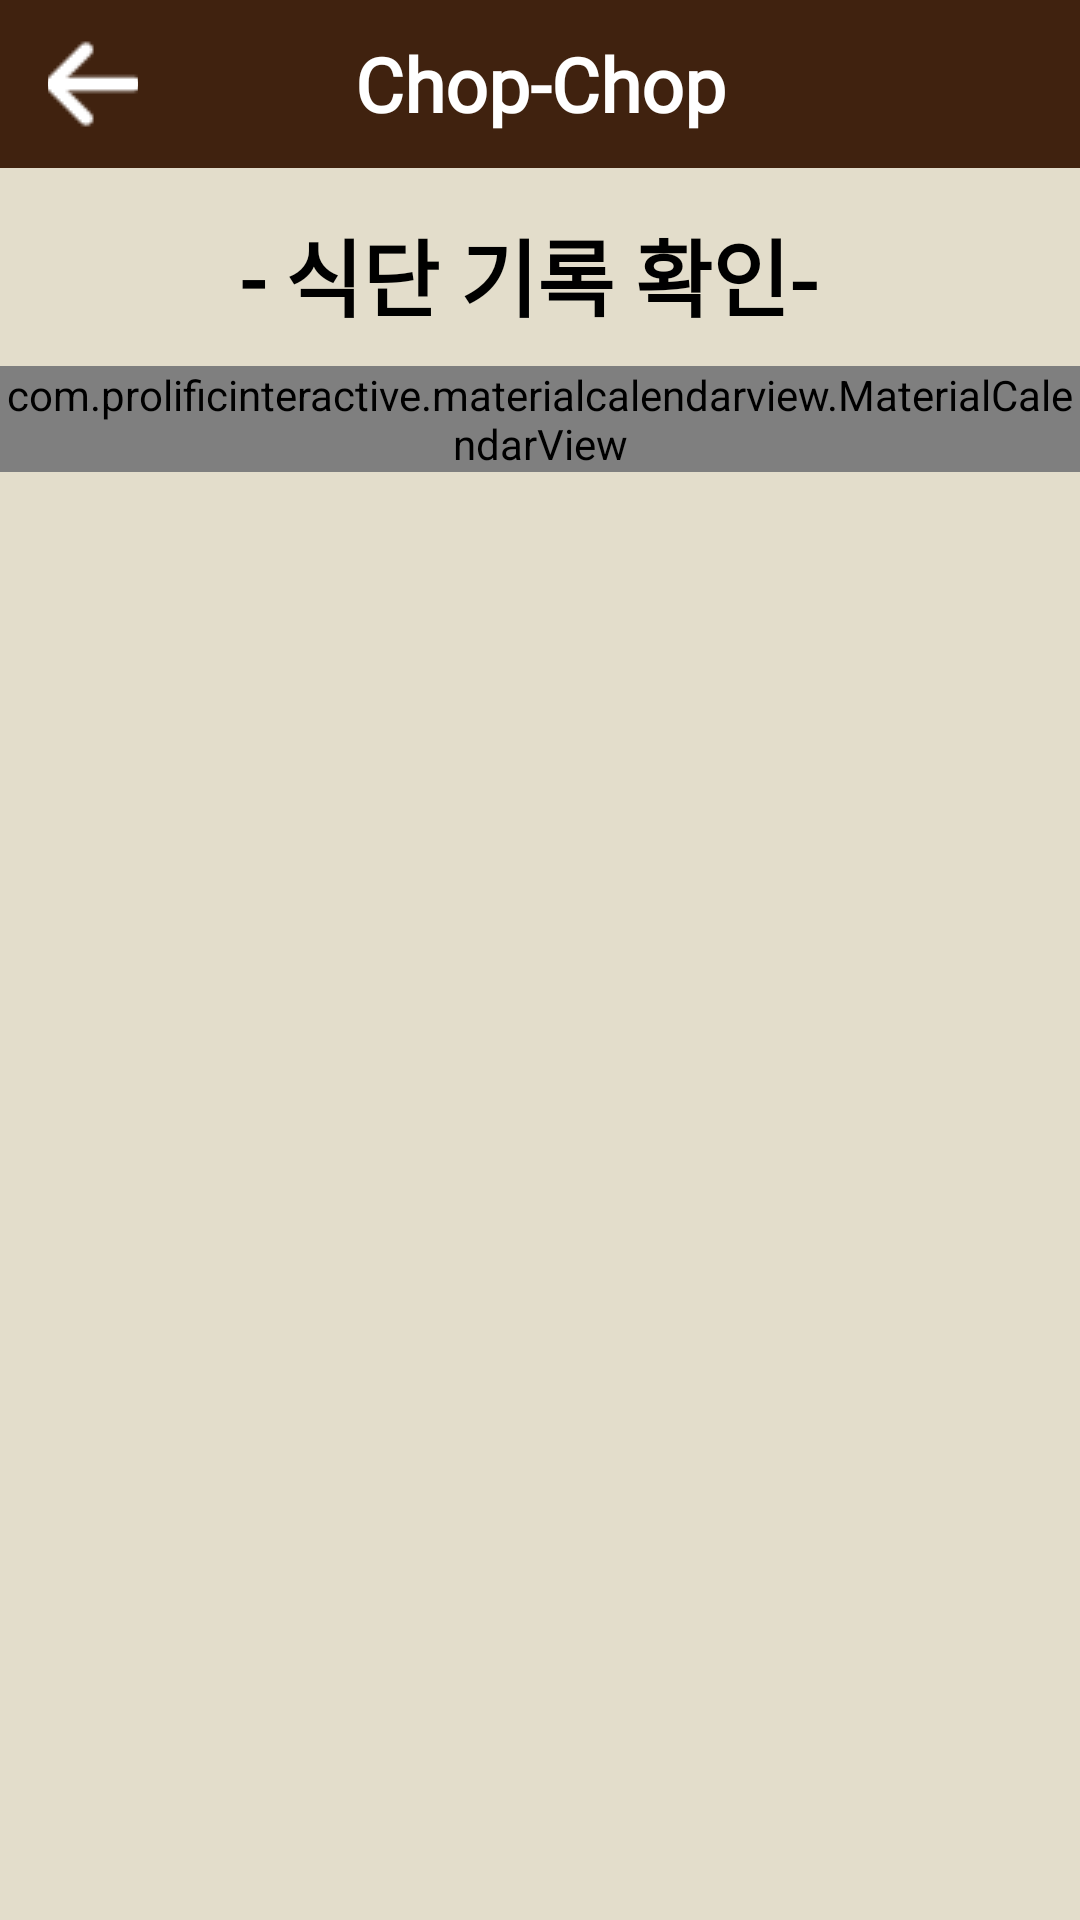

Produce the Android XML layout that renders to this screen, including the resource entries it uses.
<!-- AndroidManifest.xml: application theme Theme.Chop -->
<!-- res/layout/activity_calendar.xml -->
<?xml version="1.0" encoding="utf-8"?>


<androidx.drawerlayout.widget.DrawerLayout
    xmlns:android="http://schemas.android.com/apk/res/android"
    xmlns:app="http://schemas.android.com/apk/res-auto"
    xmlns:tools="http://schemas.android.com/tools"
    android:id="@+id/drawerLayout"
    android:layout_width="match_parent"
    android:layout_height="match_parent"
    android:background="@color/background"
    android:fitsSystemWindows="true"
    android:orientation="vertical"
    tools:openDrawer="start">
    <androidx.constraintlayout.widget.ConstraintLayout
        android:layout_width="match_parent"
        android:layout_height="match_parent"
        android:background="@color/background">
        <include
            android:id="@+id/bar"
            layout="@layout/back_bar"
            app:layout_constraintLeft_toLeftOf="parent"
            app:layout_constraintTop_toTopOf="parent"/>
        <TextView
            android:id="@+id/text_calendar"
            android:layout_width="match_parent"
            android:layout_height="wrap_content"
            android:layout_marginStart="8dp"
            android:layout_marginTop="15dp"
            android:layout_marginEnd="8dp"
            android:text="- 식단 기록 확인- "
            style="@style/main_title"
            app:layout_constraintEnd_toEndOf="parent"
            app:layout_constraintStart_toStartOf="parent"
            app:layout_constraintTop_toBottomOf="@id/bar"/>

        <com.prolificinteractive.materialcalendarview.MaterialCalendarView
            android:id="@+id/cal"
            app:layout_constraintLeft_toLeftOf="parent"
            app:layout_constraintRight_toRightOf="parent"
            app:layout_constraintTop_toBottomOf="@id/text_calendar"
            android:layout_width="wrap_content"
            android:layout_height="wrap_content"
            android:layout_marginTop="10dp"/>

        <androidx.recyclerview.widget.RecyclerView
            android:id="@+id/menuRecycler"
            android:layout_width="wrap_content"
            android:layout_height="200dp"
            app:layout_constraintBottom_toBottomOf="parent"
            app:layout_constraintLeft_toLeftOf="parent"
            app:layout_constraintRight_toRightOf="parent"
            app:layout_constraintTop_toBottomOf="@+id/cal"/>

    </androidx.constraintlayout.widget.ConstraintLayout>

    <com.google.android.material.navigation.NavigationView
        android:id="@+id/nDrawer"
        android:layout_width="wrap_content"
        android:layout_height="match_parent"
        android:layout_gravity="end"
        android:fitsSystemWindows="true"
        android:background="@color/background"
        app:menu="@menu/menu" />

</androidx.drawerlayout.widget.DrawerLayout>
<!-- res/layout/back_bar.xml (included above) -->
<?xml version="1.0" encoding="utf-8"?>

<androidx.appcompat.widget.Toolbar
    android:id="@+id/appbar"
    android:layout_width="match_parent"
    android:layout_height="?attr/actionBarSize"
    android:padding="3dp"
    xmlns:android="http://schemas.android.com/apk/res/android"
    style="@style/Toolbar">
    <ImageButton
        android:id="@+id/back"
        android:layout_width="30dp"
        android:layout_height="30dp"
        android:layout_gravity="left"
        android:layout_marginLeft="10dp"
        android:src="@drawable/back"
        android:background="@color/main"
        android:clickable="true" />
    <TextView
        android:id="@+id/title_text"
        style="@style/title"
        android:layout_width="wrap_content"
        android:layout_height="wrap_content" />
    <ImageButton
        android:id="@+id/menu"
        android:layout_width="wrap_content"
        android:layout_height="wrap_content"
        android:layout_gravity="right"
        android:layout_marginRight="10dp"
        android:src="@drawable/hambuger"
        android:background="@color/main"
        android:clickable="true" />
</androidx.appcompat.widget.Toolbar>
<!-- resources referenced by this layout -->
<resources>
  <color name="background">#E3DDCB</color>
  <color name="main">#40220F</color>
  <!-- drawable back: png bitmap (drawable-v24, 561 bytes) -->
  <style name="Toolbar">
          <item name="android:textColor">@color/white</item>
          <item name="android:background">@color/main</item>
          <item name="colorControlNormal">@color/white</item>
      </style>
  <style name="main_title">
          <item name="android:gravity">center</item>
          <item name="android:textSize">28sp</item>
          <item name="android:textStyle">bold</item>
          <item name="android:layout_gravity">center</item>
          <item name="android:textColor">#000000</item>
          <item name="android:fontFamily">@font/maruburi</item>
      </style>
  <style name="title">
          <item name="android:gravity">center</item>
          <item name="android:textSize">25sp</item>
          <item name="android:textStyle">bold</item>
          <item name="android:layout_gravity">center</item>
          <item name="android:textColor">#FFFFFF</item>
          <item name="android:text">@string/app_name</item>
          <item name="android:fontFamily">@font/maruburi</item>
      </style>
  <style name="Theme.Chop" parent="Theme.MaterialComponents.DayNight.NoActionBar">
          
          <item name="colorPrimary">@color/main</item>
          <item name="colorPrimaryVariant">@color/main</item>
          <item name="colorOnPrimary">@color/white</item>
          
          <item name="colorSecondaryVariant">@color/teal_700</item>
          <item name="colorOnSecondary">@color/black</item>
          
          <item name="android:statusBarColor" tools:targetApi="l">?attr/colorPrimaryVariant</item>
          
      </style>
  <color name="white">#FFFFFFFF</color>
  <string name="app_name">Chop-Chop</string>
  <color name="teal_700">#FF018786</color>
  <color name="black">#FF000000</color>
</resources>
